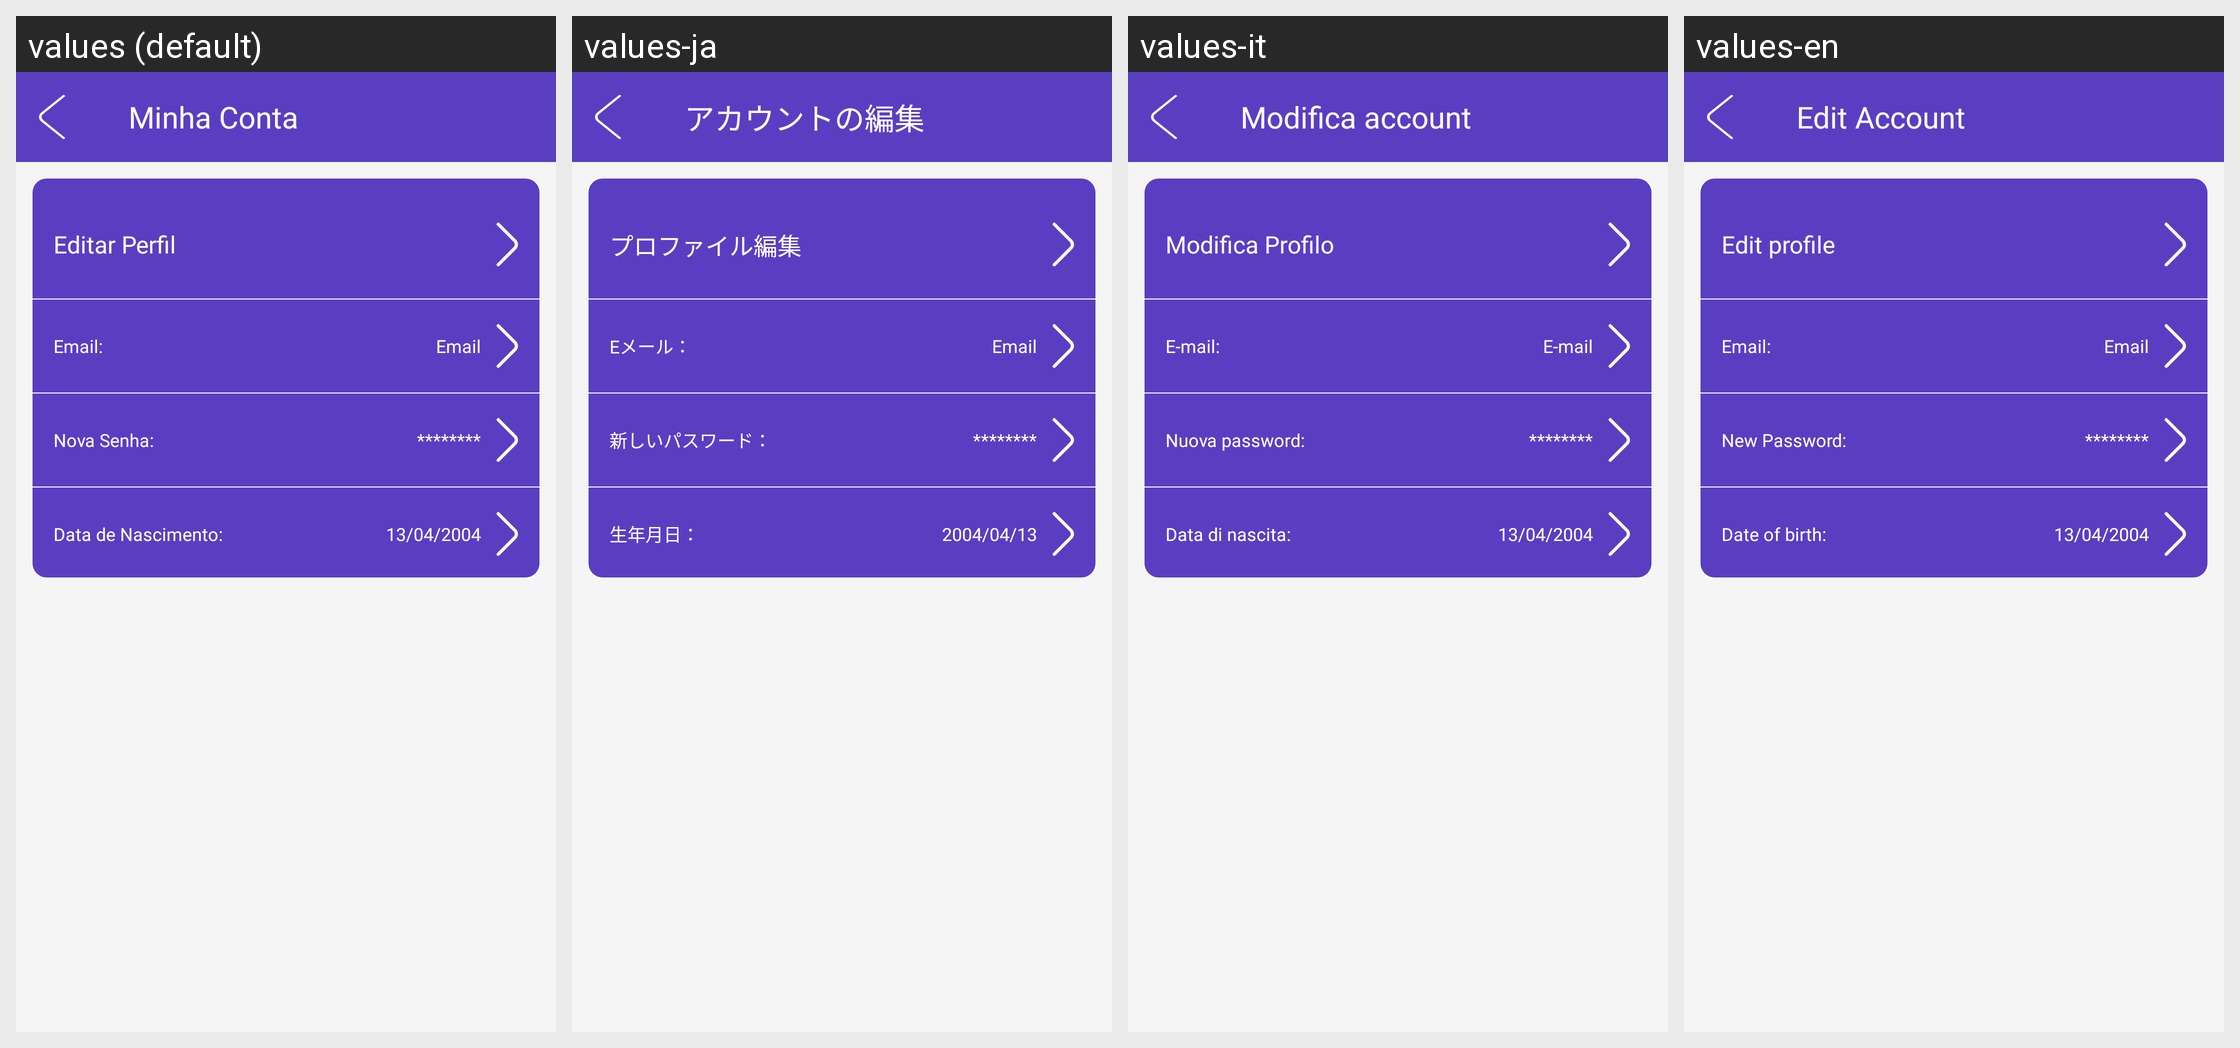

The same Android screen rendered under several of its app's locales, left to right. List the strings drawn on it with the default value and each locale's translation.
Android screen res/layout/activity_editar_conta.xml rendered under 4 locales, left to right: values (default), values-ja, values-it, values-en. Device: Nexus 5 (rendered at 1080×1920; each locale shown at half size, 540×960, under a caption strip naming it); theme Theme.Material3.DayNight.NoActionBar.
Other locales in the repository, not shown: values-en-rUS.
Strings drawn on this screen, with the default value and each locale's value (text and hints the layout hard-codes, and strings that could not be matched under every locale, appear in the picture but are not listed):

titulo_editar_conta
  values: Minha Conta
  values-ja: アカウントの編集
  values-it: Modifica account
  values-en: Edit Account

lbl_editarPerfil
  values: Editar Perfil
  values-ja: プロファイル編集
  values-it: Modifica Profilo
  values-en: Edit profile

lbl_editarEmail
  values: Email:
  values-ja: Eメール：
  values-it: E-mail:
  values-en: Email:

email_hint
  values: Email
  values-ja: Email
  values-it: E-mail
  values-en: Email

lbl_novaSenha
  values: Nova Senha:
  values-ja: 新しいパスワード：
  values-it: Nuova password:
  values-en: New Password:

lbl_senhaEdit
  values: ********
  values-ja: ********
  values-it: ********
  values-en: ********

lbl_dataNascimento
  values: Data de Nascimento:
  values-ja: 生年月日：
  values-it: Data di nascita:
  values-en: Date of birth:

dataNasc_hint
  values: 13/04/2004
  values-ja: 2004/04/13
  values-it: 13/04/2004
  values-en: 13/04/2004
